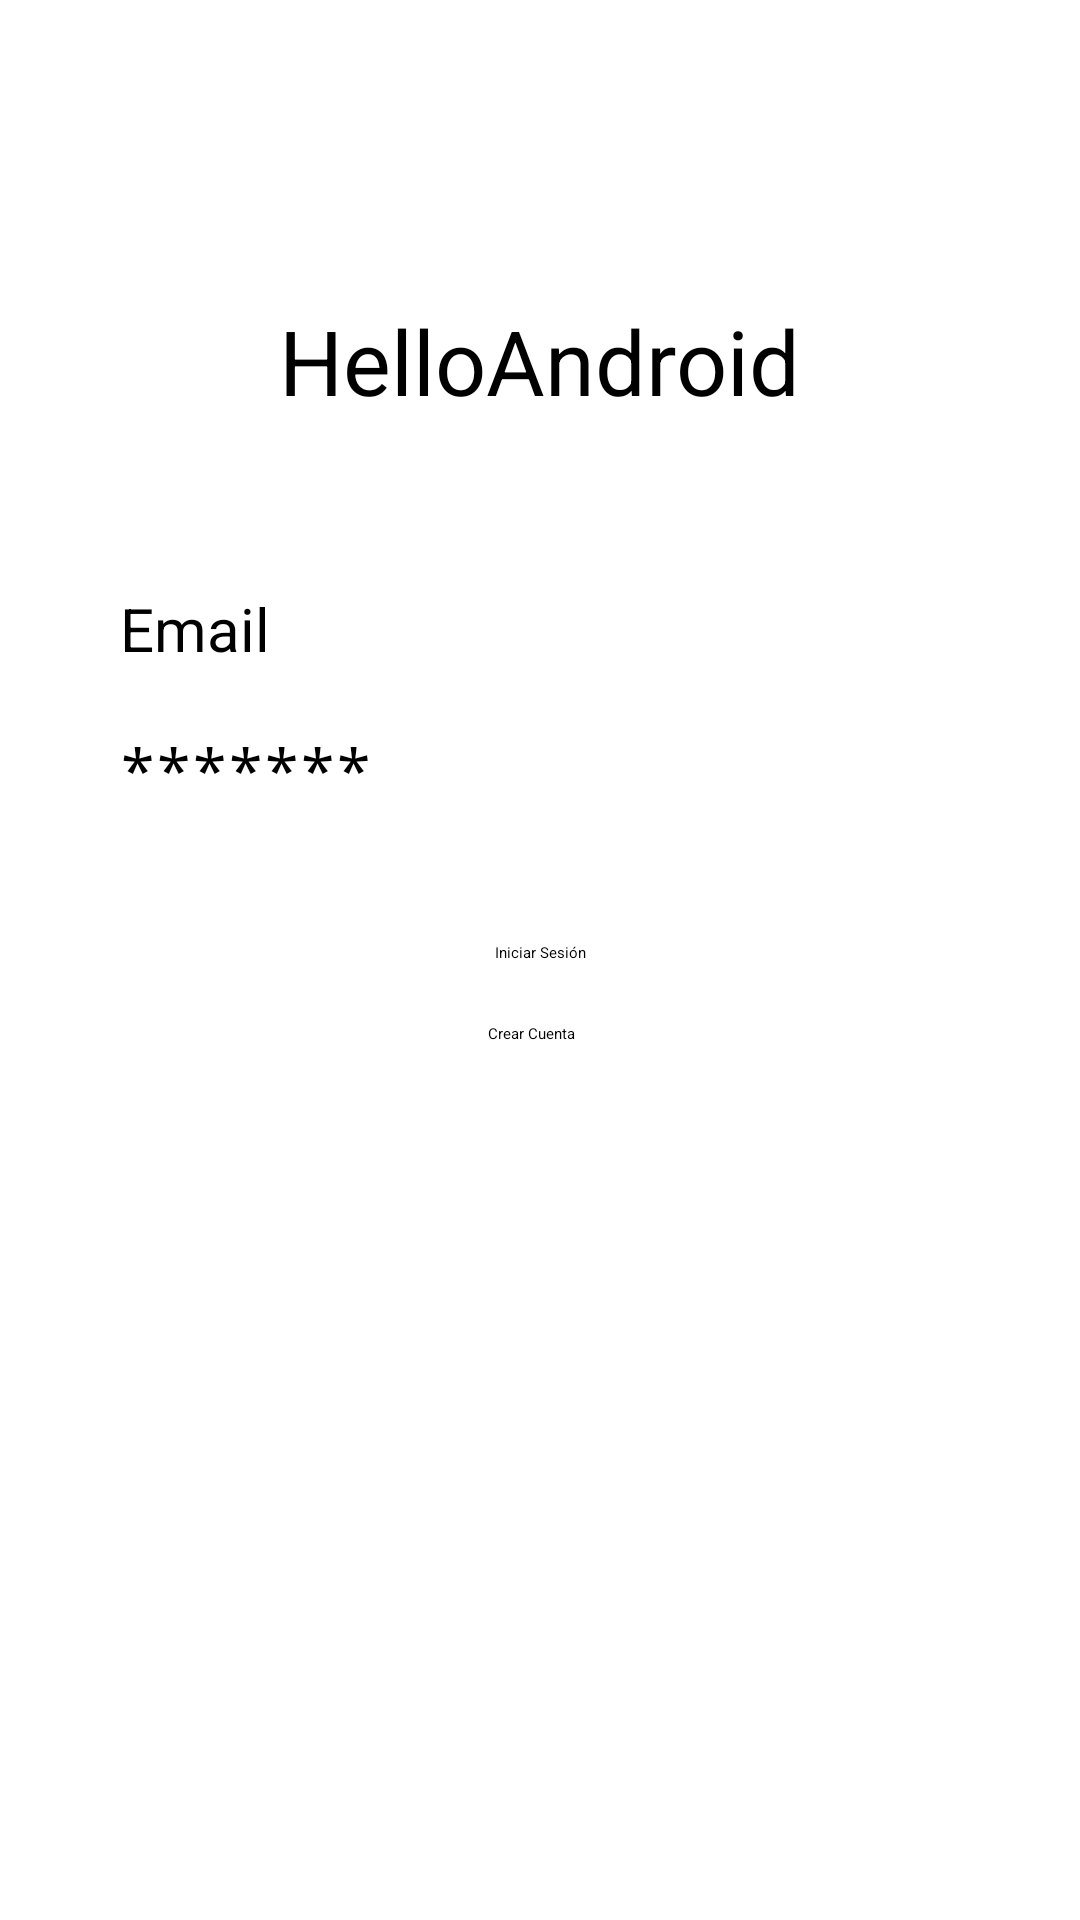

This screen was rendered from an Android layout file. Write that file and the resources it references.
<!-- AndroidManifest.xml: application theme Theme.HelloAndroid -->
<!-- res/layout/activity_main.xml -->
<?xml version="1.0" encoding="utf-8"?>
<androidx.constraintlayout.widget.ConstraintLayout xmlns:android="http://schemas.android.com/apk/res/android"
    xmlns:app="http://schemas.android.com/apk/res-auto"
    xmlns:tools="http://schemas.android.com/tools"
    android:id="@+id/main"
    android:layout_width="match_parent"
    android:layout_height="match_parent"
    tools:context=".MainActivity">


    <TextView
        android:id="@+id/tvHeader"
        android:layout_width="wrap_content"
        android:layout_height="wrap_content"
        android:text="@string/app_name"
        android:textSize="30sp"
        android:layout_marginTop="100dp"
        app:layout_constraintBottom_toTopOf="@+id/etUsername"
        app:layout_constraintEnd_toEndOf="parent"
        app:layout_constraintHorizontal_bias="0.5"
        app:layout_constraintStart_toStartOf="parent"
        app:layout_constraintTop_toTopOf="parent"
        app:layout_constraintVertical_bias="0" />

    <EditText
        android:id="@+id/etUsername"
        android:importantForAutofill="no"
        android:textSize="20sp"
        android:layout_width="match_parent"
        android:layout_height="wrap_content"
        android:layout_marginStart="40dp"
        android:layout_marginEnd="40dp"
        android:layout_marginBottom="20dp"
        android:ems="10"
        android:inputType="textEmailAddress"
        android:hint="@string/email"
        app:layout_constraintBottom_toTopOf="@+id/etPassword"
        app:layout_constraintEnd_toEndOf="parent"
        app:layout_constraintHorizontal_bias="0.5"
        app:layout_constraintStart_toStartOf="parent" />

    <EditText
        android:id="@+id/etPassword"
        android:autofillHints="no"
        android:textSize="20sp"
        android:layout_width="match_parent"
        android:layout_height="wrap_content"
        android:layout_marginStart="40dp"
        android:layout_marginEnd="40dp"
        android:layout_marginBottom="44dp"
        android:ems="10"
        android:inputType="textPassword"
        android:hint="@string/password_hint"
        app:layout_constraintBottom_toTopOf="@+id/btnLogin"
        app:layout_constraintEnd_toEndOf="parent"
        app:layout_constraintHorizontal_bias="0.5"
        app:layout_constraintStart_toStartOf="parent" />

    <Button
        android:id="@+id/btnLogin"
        android:layout_width="wrap_content"
        android:layout_height="wrap_content"
        android:layout_marginBottom="20dp"
        android:text="@string/login"
        app:layout_constraintHorizontal_bias="0.5"
        app:layout_constraintBottom_toTopOf="@+id/btnCreateAccount"
        app:layout_constraintEnd_toEndOf="parent"
        app:layout_constraintStart_toStartOf="parent"
      />

    <Button
        android:id="@+id/btnCreateAccount"
        android:layout_width="wrap_content"
        android:layout_height="wrap_content"
        android:layout_marginBottom="292dp"
        android:text="@string/create_account"
        app:layout_constraintBottom_toBottomOf="parent"
        app:layout_constraintEnd_toEndOf="parent"
        android:backgroundTint="@color/material_dynamic_primary40"
        app:layout_constraintHorizontal_bias="0.491"
        app:layout_constraintStart_toStartOf="parent" />

</androidx.constraintlayout.widget.ConstraintLayout>
<!-- resources referenced by this layout -->
<resources>
  <string name="app_name">HelloAndroid</string>
  <string name="create_account">Crear Cuenta</string>
  <string name="email">Email</string>
  <string name="login">Iniciar Sesión</string>
  <string name="password_hint">*******</string>
</resources>
